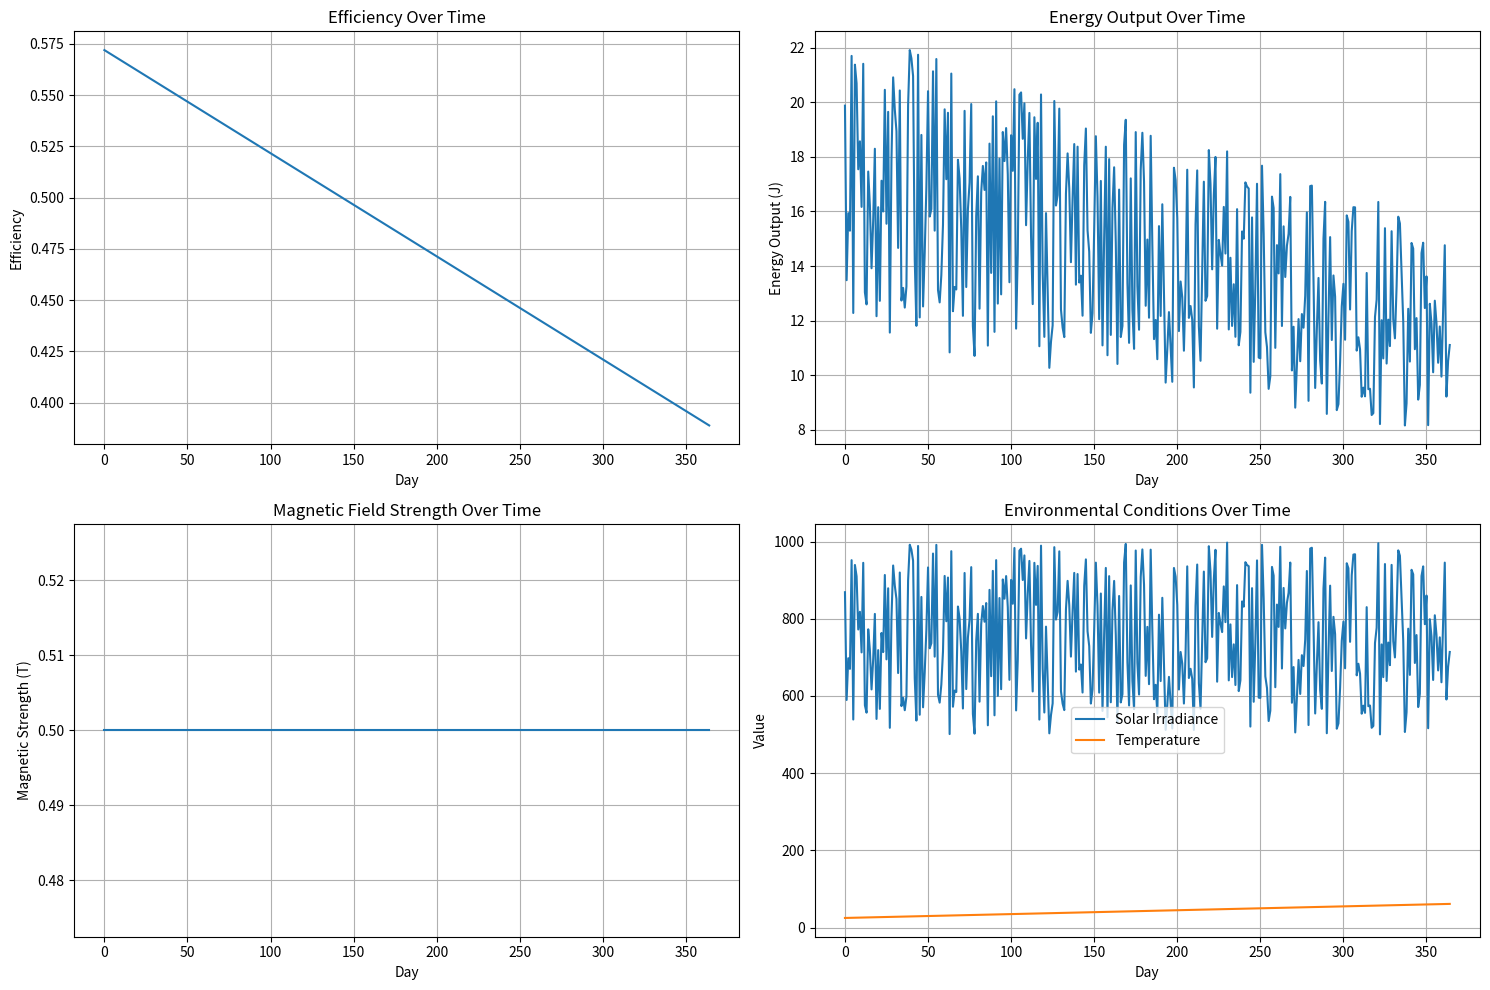

Python code for this plot:
"""
Annual Simulation: GravityCore v16.1 (No Adaptive Control)
365-day simulation with fixed parameters.
"""

import numpy as np
import matplotlib.pyplot as plt

class GravityCoreAnnualSimulator:
    def __init__(self):
        self.days = 365
        self.solar_irradiance = 1000  # W/m² (standard test condition)
        self.ambient_temperature = 25  # °C
        self.material_degradation_rate = 0.0012  # 0.12% per year
        self.thermal_loss_rate = 0.0005  # 0.05% per day
        self.magnetic_strength = 0.5  # Tesla (fixed)
        self.results = []

    def calculate_efficiency(self, day):
        """Calculate efficiency based on day, temperature, and irradiance"""
        # Temperature increases by 0.1°C per day
        temperature = self.ambient_temperature + 0.1 * day
        
        # Material degradation (annual)
        degradation = self.material_degradation_rate * (day / 365)
        
        # Thermal losses
        thermal_loss = self.thermal_loss_rate * day
        
        # Base efficiency (57.2%)
        base_efficiency = 0.572
        
        # Efficiency calculation
        efficiency = base_efficiency - degradation - thermal_loss
        
        # Cap efficiency at 100%
        if efficiency > 1.0:
            efficiency = 1.0
        elif efficiency < 0.0:
            efficiency = 0.0
            
        return efficiency, temperature

    def run_simulation(self):
        """Run the simulation for 365 days"""
        for day in range(self.days):
            # Update solar irradiance (simulate real-world variation)
            solar_irradiance = np.random.uniform(500, 1000)
            
            # Update temperature (simulate real-world variation)
            temperature = np.random.uniform(25, 75)
            
            # Calculate efficiency and energy output
            efficiency, temp = self.calculate_efficiency(day)
            energy_output = efficiency * solar_irradiance * 0.04
            
            # Store results
            self.results.append({
                'day': day,
                'solar_irradiance': solar_irradiance,
                'temperature': temp,
                'magnetic_strength': self.magnetic_strength,
                'efficiency': efficiency,
                'energy_output': energy_output
            })
        
        return self.results

# Run the simulation
simulator = GravityCoreAnnualSimulator()
results = simulator.run_simulation()

# Extract data for plotting
days = [r['day'] for r in results]
efficiencies = [r['efficiency'] for r in results]
energy_outputs = [r['energy_output'] for r in results]
magnetic_strengths = [r['magnetic_strength'] for r in results]

# Plot results
plt.figure(figsize=(15, 10))

plt.subplot(2, 2, 1)
plt.plot(days, efficiencies)
plt.title('Efficiency Over Time')
plt.xlabel('Day')
plt.ylabel('Efficiency')
plt.grid(True)

plt.subplot(2, 2, 2)
plt.plot(days, energy_outputs)
plt.title('Energy Output Over Time')
plt.xlabel('Day')
plt.ylabel('Energy Output (J)')
plt.grid(True)

plt.subplot(2, 2, 3)
plt.plot(days, magnetic_strengths)
plt.title('Magnetic Field Strength Over Time')
plt.xlabel('Day')
plt.ylabel('Magnetic Strength (T)')
plt.grid(True)

plt.subplot(2, 2, 4)
plt.plot(days, [r['solar_irradiance'] for r in results], label='Solar Irradiance')
plt.plot(days, [r['temperature'] for r in results], label='Temperature')
plt.title('Environmental Conditions Over Time')
plt.xlabel('Day')
plt.ylabel('Value')
plt.legend()
plt.grid(True)

plt.tight_layout()
plt.savefig('gravity_core_annual_no_adaptive.png', dpi=300, bbox_inches='tight')
plt.show()

# Print summary
print("=== Annual Simulation (No Adaptive Control) ===")
print(f"Final Efficiency: {results[-1]['efficiency']:.4f}")
print(f"Final Energy Output: {results[-1]['energy_output']:.4f} J")
print(f"Final Magnetic Strength: {results[-1]['magnetic_strength']:.2f} T")
print(f"Final Solar Irradiance: {results[-1]['solar_irradiance']:.2f} W/m²")
print(f"Final Temperature: {results[-1]['temperature']:.2f} °C")
